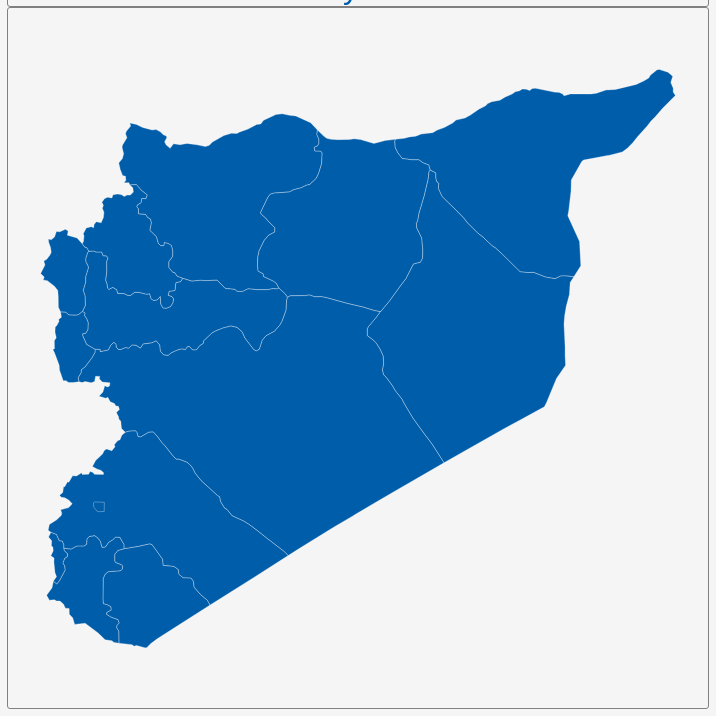
D3 v3 page, settled after 360 driven frames (6 s of simulated time); the page loaded 1 data file(s).


        var dim = 700;
        const center = {
            "lng": 39.0597,
            "lat": 34.8405
        };
        var scale = 6076;

        var title = document.getElementById('title');
        title.style.width = dim;
        title.style.marginLeft = "calc(50% - " + (dim / 2) + "px)";
        var map = document.getElementById('map')
        map.style.width = dim;
        map.style.marginLeft = "calc(50% - " + (dim / 2) + "px)";

        var tooltip = d3
            .select("#map")
            .append("div")
            .attr("class", "tooltip")
            .attr("opacity", 0);
        var width = dim,
            height = dim;

        var svg = d3.select("#map")
            .append("svg")
            .attr("width", width)
            .attr("height", height);

        scale = scale * .9;// to give 5% padding on each side
        var projection = d3.geo.mercator()
            .center([center.lng, center.lat])
            .scale(scale)
            .translate([width / 2, height / 2]);
        var geoPath = d3.geo.path()
            .projection(projection);

        var g = svg.append("g");
        d3.json("geosource.json", function (json) {
            g.selectAll("path")
                .data(json.features)
                .enter()
                .append("path")
                .attr("d", geoPath)
                .attr("class", "polygon")
                .on("mouseover", mouseover)
                .on("mouseout", mouseout)
                .on("mousemove", mousemove);

            svg.call(d3.behavior.zoom().on("zoom", () => {
                g.attr("transform", "translate(" + d3.event.translate.join(",") + ")scale(" + d3.event.scale + ")");
            }));
        });
        function mouseover(d) {
            d3.select(this).attr("class", "hover");
            tooltip.style("opacity", 0.9);
            tooltip.html((d.properties.NAME_1 && "<b>" + d.properties.NAME_1 + "</b><br>" || '') +
                (d.properties.ENGTYPE_1 && d.properties.ENGTYPE_1));
        }
        function mouseout(d) {
            d3.select(this).attr("class", "polygon");
            tooltip.style("opacity", 0);
        }
        function mousemove(d) {
            tooltip.style({
                left: function () {
                    if (d3.event.pageX > 800) {
                        return d3.event.pageX - 180 + "px";
                    } else {
                        return d3.event.pageX + 23 + "px";
                    }
                },
                top: d3.event.pageY - 20 + "px",
            });
        }
    

### data: geosource.json
{
 "type": "FeatureCollection",
 "features": [
  {
   "type": "Feature",
   "geometry": {
    "type": "Polygon",
    "coordinates": "[... 1 items]"
   },
   "properties": {
    "GID_0": "SYR",
    "NAME_0": "Syria",
    "GID_1": "SYR.1_1",
    "NAME_1": "Al Ḥasakah",
    "VARNAME_1": "Al-Haska|Al Hassake|El Haseke|Haseke|Has…",
    "NL_NAME_1": "",
    "TYPE_1": "Governorate|Muhafazah",
    "ENGTYPE_1": "Province",
    "CC_1": "",
    "HASC_1": "SY.HA"
   }
  },
  {
   "type": "Feature",
   "geometry": {
    "type": "Polygon",
    "coordinates": "[... 1 items]"
   },
   "properties": {
    "GID_0": "SYR",
    "NAME_0": "Syria",
    "GID_1": "SYR.2_1",
    "NAME_1": "Aleppo",
    "VARNAME_1": "Aleppo|Alep|Alepo|Haleb|Ḥalab",
    "NL_NAME_1": "",
    "TYPE_1": "Governorate|Muhafazah",
    "ENGTYPE_1": "Province",
    "CC_1": "",
    "HASC_1": "SY.HL"
   }
  },
  {
   "type": "Feature",
   "geometry": {
    "type": "Polygon",
    "coordinates": "[... 1 items]"
   },
   "properties": {
    "GID_0": "SYR",
    "NAME_0": "Syria",
    "GID_1": "SYR.3_1",
    "NAME_1": "Ar Raqqah",
    "VARNAME_1": "Al Rakka|Raqqa|Al Rashid|Rashid",
    "NL_NAME_1": "",
    "TYPE_1": "Governorate|Muhafazah",
    "ENGTYPE_1": "Province",
    "CC_1": "",
    "HASC_1": "SY.RA"
   }
  },
  {
   "type": "Feature",
   "geometry": {
    "type": "Polygon",
    "coordinates": "[... 1 items]"
   },
   "properties": {
    "GID_0": "SYR",
    "NAME_0": "Syria",
    "GID_1": "SYR.4_1",
    "NAME_1": "As Suwayda'",
    "VARNAME_1": "Djebel Druze|Jabal Druze|Jebel Druse|Jeb…",
    "NL_NAME_1": "",
    "TYPE_1": "Governorate|Muhafazah",
    "ENGTYPE_1": "Province",
    "CC_1": "",
    "HASC_1": "SY.SU"
   }
  },
  {
   "type": "Feature",
   "geometry": {
    "type": "Polygon",
    "coordinates": "[... 1 items]"
   },
   "properties": {
    "GID_0": "SYR",
    "NAME_0": "Syria",
    "GID_1": "SYR.5_1",
    "NAME_1": "Damascus",
    "VARNAME_1": "",
    "NL_NAME_1": "",
    "TYPE_1": "Governorate|Muhafazah",
    "ENGTYPE_1": "Province",
    "CC_1": "",
    "HASC_1": "SY.DI"
   }
  },
  {
   "type": "Feature",
   "geometry": {
    "type": "Polygon",
    "coordinates": "[... 1 items]"
   },
   "properties": {
    "GID_0": "SYR",
    "NAME_0": "Syria",
    "GID_1": "SYR.6_1",
    "NAME_1": "Dar`a",
    "VARNAME_1": "Dara'a|Dária|Dera`a|Derraa|Hauran",
    "NL_NAME_1": "",
    "TYPE_1": "Governorate|Muhafazah",
    "ENGTYPE_1": "Province",
    "CC_1": "",
    "HASC_1": "SY.DR"
   }
  },
  {
   "type": "Feature",
   "geometry": {
    "type": "Polygon",
    "coordinates": "[... 1 items]"
   },
   "properties": {
    "GID_0": "SYR",
    "NAME_0": "Syria",
    "GID_1": "SYR.7_1",
    "NAME_1": "Dayr Az Zawr",
    "VARNAME_1": "Dair-Ezzor|Dayr az Zaur|Deir Al Zour|Dei…",
    "NL_NAME_1": "",
    "TYPE_1": "Governorate|Muhafazah",
    "ENGTYPE_1": "Province",
    "CC_1": "",
    "HASC_1": "SY.DY"
   }
  },
  {
   "type": "Feature",
   "geometry": {
    "type": "Polygon",
    "coordinates": "[... 1 items]"
   },
   "properties": {
    "GID_0": "SYR",
    "NAME_0": "Syria",
    "GID_1": "SYR.8_1",
    "NAME_1": "Hamah",
    "VARNAME_1": "Hama|Ḥamāh",
    "NL_NAME_1": "",
    "TYPE_1": "Governorate|Muhafazah",
    "ENGTYPE_1": "Province",
    "CC_1": "",
    "HASC_1": "SY.HM"
   }
  },
  "... 6 more items"
 ]
}